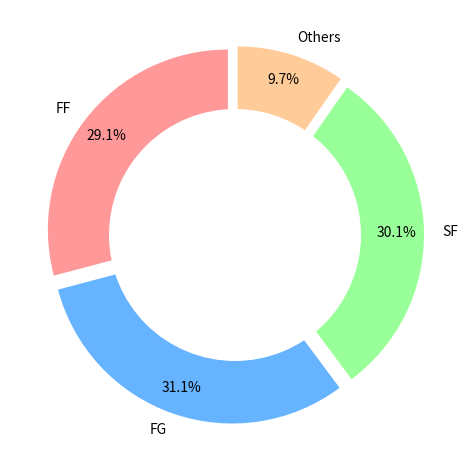

The script that saved this image:
import matplotlib.pyplot as plt
# Doughnut Pie chart
labels = ['FF', 'FG', 'SF', 'Others']
sizes = [30, 32, 31, 10]
#colors
colors = ['#ff9999','#66b3ff','#99ff99','#ffcc99']
#explsion
explode = (0.05,0.05,0.05,0.05)
 
plt.pie(sizes, colors = colors, labels=labels, autopct='%1.1f%%', startangle=90, pctdistance=0.85, explode = explode)
#draw circle
centre_circle = plt.Circle((0,0),0.70,fc='white')
fig = plt.gcf()
fig.gca().add_artist(centre_circle)
# Equal aspect ratio ensures that pie is drawn as a circle
#ax1.axis('equal')  
plt.tight_layout()
plt.show()